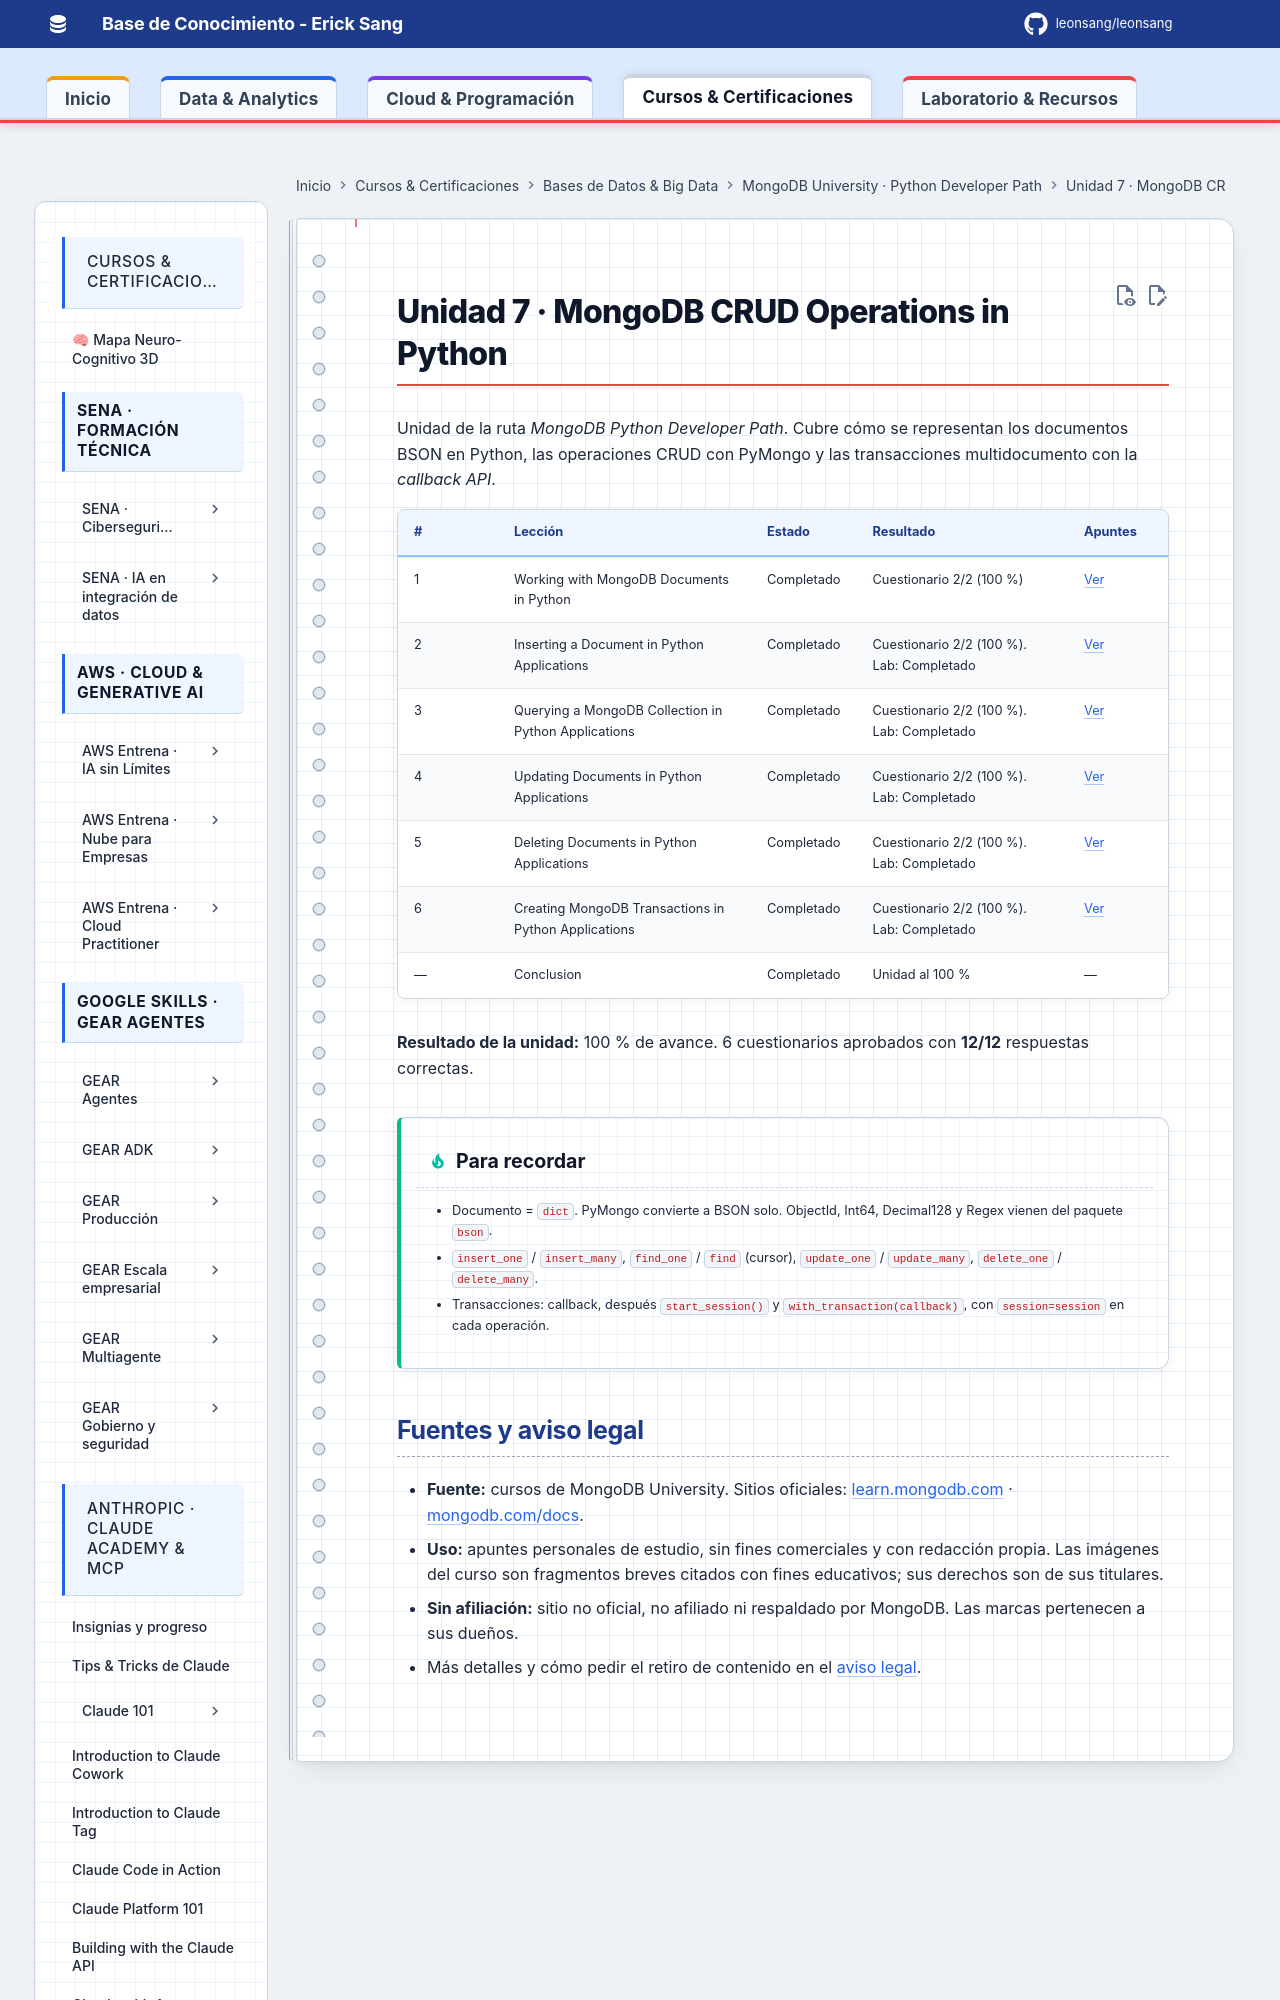

repository: Leonsang/Leonsang · page: cursos/mongodb-python-path/07-crud-python/index.html · generator: mkdocs

# Unidad 7 · MongoDB CRUD Operations in Python

Unidad de la ruta *MongoDB Python Developer Path*. Cubre cómo se representan los documentos BSON en Python, las operaciones CRUD con PyMongo y las transacciones multidocumento con la *callback API*.
